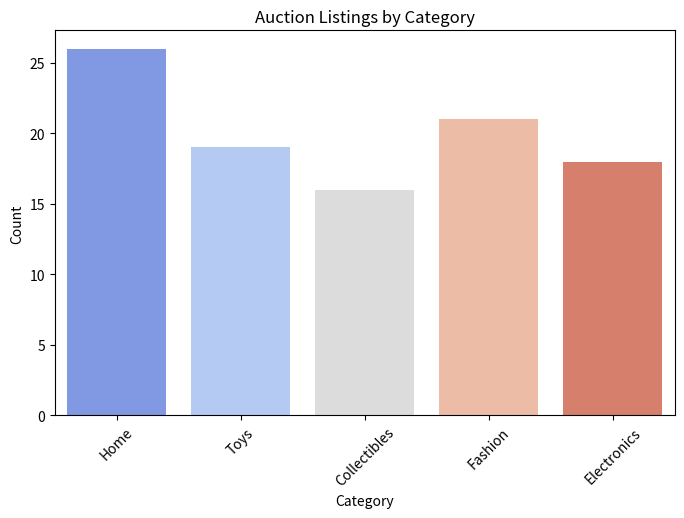
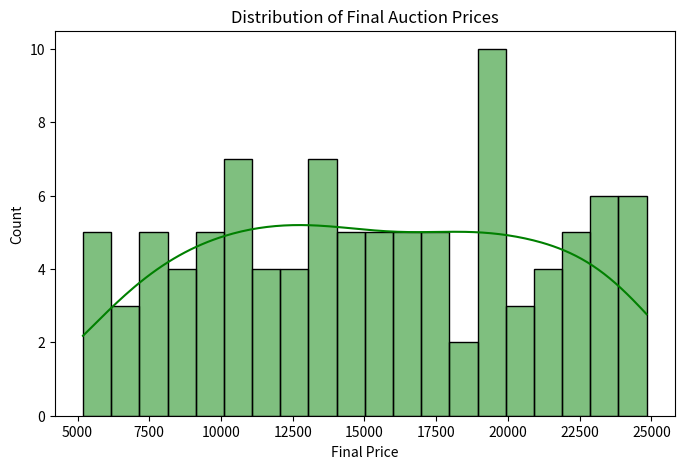
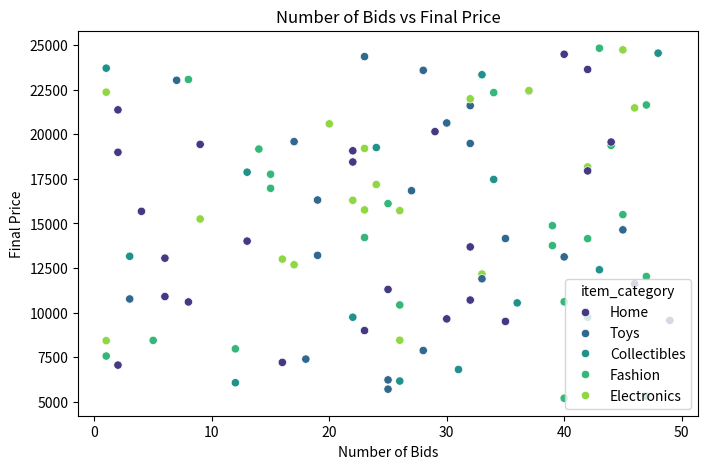

Source code (Python) for these figures, in order:
import pandas as pd
import numpy as np
import matplotlib.pyplot as plt
import seaborn as sns

# Step 1: Generate Fake Auction Data
np.random.seed(42)
num_entries = 100

auction_data = pd.DataFrame({
    'auction_id': np.arange(1, num_entries + 1),
    'item_category': np.random.choice(['Electronics', 'Fashion', 'Collectibles', 'Home', 'Toys'], num_entries),
    'starting_price': np.random.randint(500, 5000, num_entries),
    'final_price': np.random.randint(5000, 25000, num_entries),
    'num_bids': np.random.randint(1, 50, num_entries),
    'auction_duration': np.random.randint(1, 14, num_entries)  # Auction duration in days
})

# Step 2: Show Summary of Data
print("Auction Data Sample:")
print(auction_data.head())

# Step 3: Visualization - Auction Category Distribution
plt.figure(figsize=(8,5))
sns.countplot(x=auction_data['item_category'], palette='coolwarm')
plt.title('Auction Listings by Category')
plt.xlabel('Category')
plt.ylabel('Count')
plt.xticks(rotation=45)
plt.show()

# Step 4: Visualization - Final Price Distribution
plt.figure(figsize=(8,5))
sns.histplot(auction_data['final_price'], bins=20, kde=True, color='green')
plt.title('Distribution of Final Auction Prices')
plt.xlabel('Final Price')
plt.ylabel('Count')
plt.show()

# Step 5: Relationship Between Bids and Final Price
plt.figure(figsize=(8,5))
sns.scatterplot(x=auction_data['num_bids'], y=auction_data['final_price'], hue=auction_data['item_category'], palette='viridis')
plt.title('Number of Bids vs Final Price')
plt.xlabel('Number of Bids')
plt.ylabel('Final Price')
plt.show()
